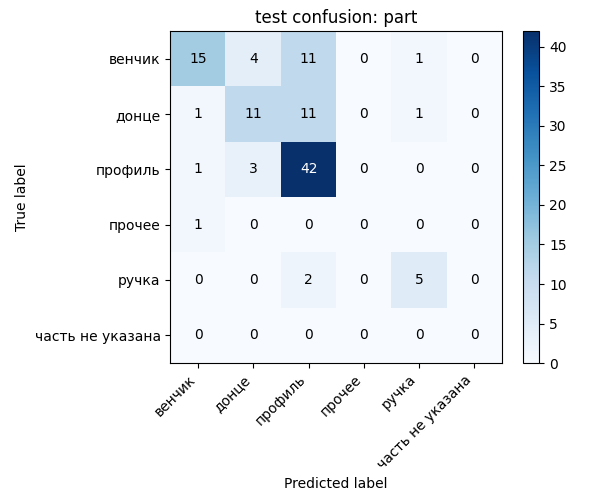

The data file committed next to this chart (first rows):
, венчик, донце, профиль, прочее, ручка, часть не указана
венчик, 15, 4, 11, 0, 1, 0
донце, 1, 11, 11, 0, 1, 0
профиль, 1, 3, 42, 0, 0, 0
прочее, 1, 0, 0, 0, 0, 0
ручка, 0, 0, 2, 0, 5, 0
часть не указана, 0, 0, 0, 0, 0, 0
